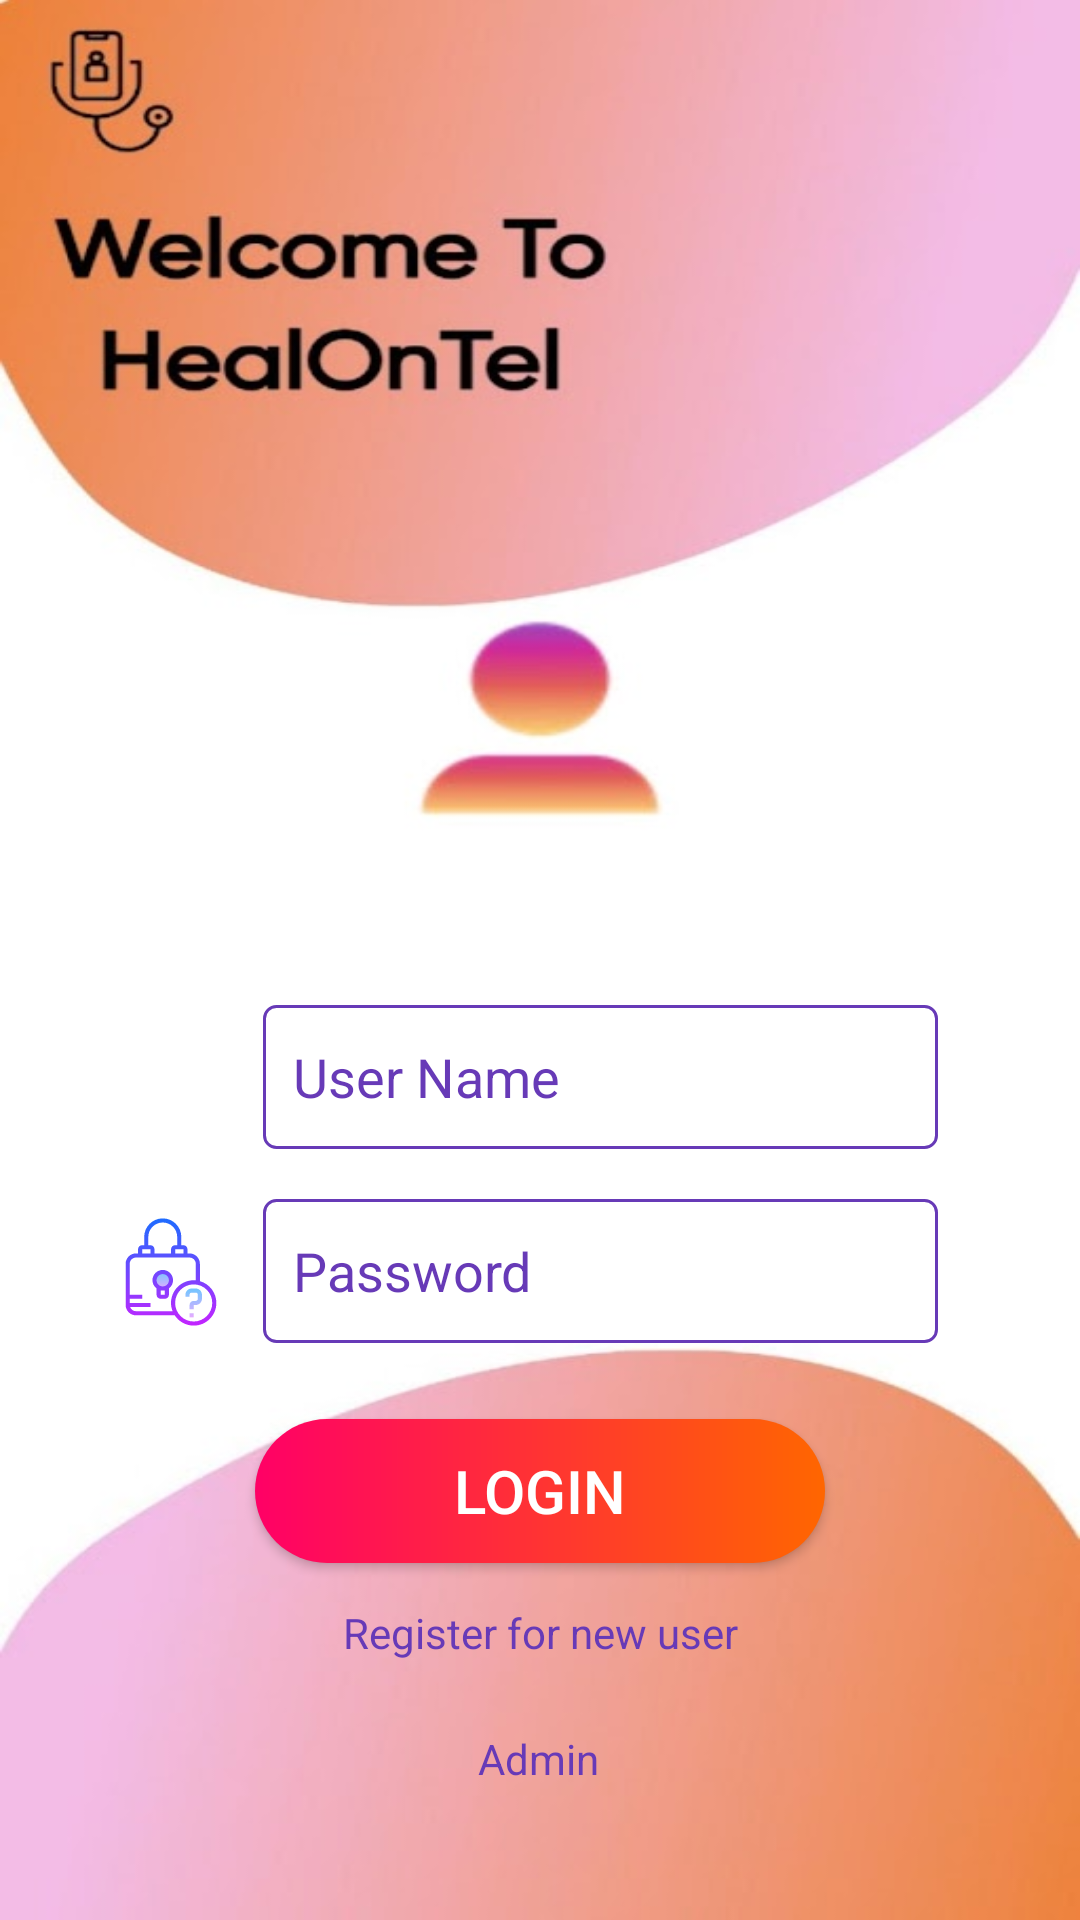

Produce the Android XML layout that renders to this screen, including the resource entries it uses.
<!-- AndroidManifest.xml: application theme Theme.HealOnTel -->
<!-- res/layout/activity_login.xml -->
<?xml version="1.0" encoding="utf-8"?>
<androidx.constraintlayout.widget.ConstraintLayout xmlns:android="http://schemas.android.com/apk/res/android"
    xmlns:app="http://schemas.android.com/apk/res-auto"
    xmlns:tools="http://schemas.android.com/tools"
    android:layout_width="match_parent"
    android:layout_height="match_parent"
    tools:context=".LoginActivity"
    android:background="@drawable/login1">

    <TextView
        android:id="@+id/textViewNewUser"
        android:layout_width="wrap_content"
        android:layout_height="29dp"
        android:hint="Register for new user"
        android:textColor="#673AB7"
        android:textColorHint="#673AB7"
        app:layout_constraintBottom_toBottomOf="parent"
        app:layout_constraintEnd_toEndOf="parent"
        app:layout_constraintStart_toStartOf="parent"
        app:layout_constraintTop_toBottomOf="@+id/buttonLogin"
        app:layout_constraintVertical_bias="0.15" />

    <TextView
        android:id="@+id/admin"
        android:layout_width="wrap_content"
        android:layout_height="29dp"
        android:hint="Admin"
        android:textColor="#673AB7"
        android:textColorHint="#673AB7"
        app:layout_constraintBottom_toBottomOf="parent"
        app:layout_constraintEnd_toEndOf="parent"
        app:layout_constraintHorizontal_bias="0.498"
        app:layout_constraintStart_toStartOf="parent"
        app:layout_constraintTop_toBottomOf="@+id/textViewNewUser"
        app:layout_constraintVertical_bias="0.273" />

    <EditText
        android:paddingLeft="10dp"
        android:paddingRight="10dp"
        android:paddingTop="8dp"
        android:paddingBottom="8dp"
        android:id="@+id/editTextLoginUsername"
        android:layout_width="225dp"
        android:layout_height="48dp"
        android:background="@drawable/edit_text_drawable"
        android:ems="10"
        android:hint="User Name"
        android:inputType="textPersonName"
        android:textColor="@color/purple_500"
        android:textColorHint="@color/purple_500"
        app:layout_constraintBottom_toBottomOf="parent"
        app:layout_constraintEnd_toEndOf="parent"
        app:layout_constraintHorizontal_bias="0.65"
        app:layout_constraintStart_toStartOf="parent"
        app:layout_constraintTop_toTopOf="parent"
        app:layout_constraintVertical_bias="0.566" />

    <EditText
        android:paddingLeft="10dp"
        android:paddingRight="10dp"
        android:paddingTop="8dp"
        android:paddingBottom="8dp"
        android:id="@+id/editTextLoginPassword"
        android:layout_width="225dp"
        android:layout_height="48dp"
        android:background="@drawable/edit_text_drawable"
        android:ems="10"
        android:hint="Password"
        android:inputType="textPassword"
        android:textColor="@color/purple_500"
        android:textColorHint="#673AB7"
        app:layout_constraintBottom_toBottomOf="parent"
        app:layout_constraintEnd_toEndOf="parent"
        app:layout_constraintHorizontal_bias="0.65"
        app:layout_constraintStart_toStartOf="parent"
        app:layout_constraintTop_toBottomOf="@+id/editTextLoginUsername"
        app:layout_constraintVertical_bias="0.08" />

    <android.widget.Button
        android:id="@+id/buttonLogin"
        android:layout_width="190dp"
        android:layout_height="48dp"
        android:background="@drawable/buttons"
        android:text="Login"
        android:textColor="#FFFFFF"
        android:textSize="20sp"
        android:textStyle="normal"
        app:layout_constraintBottom_toBottomOf="parent"
        app:layout_constraintEnd_toEndOf="parent"
        app:layout_constraintStart_toStartOf="parent"
        app:layout_constraintTop_toBottomOf="@+id/editTextLoginPassword"
        app:layout_constraintVertical_bias="0.176" />

    <ImageView
        android:id="@+id/imageView"
        android:layout_width="47dp"
        android:layout_height="41dp"
        app:layout_constraintBottom_toBottomOf="@+id/editTextLoginUsername"
        app:layout_constraintEnd_toStartOf="@+id/editTextLoginUsername"
        app:layout_constraintHorizontal_bias="0.8"
        app:layout_constraintStart_toStartOf="parent"
        app:layout_constraintTop_toTopOf="@+id/editTextLoginUsername"
        app:srcCompat="@drawable/user_286" />

    <ImageView
        android:id="@+id/imageView4"
        android:layout_width="44dp"
        android:layout_height="46dp"
        app:layout_constraintBottom_toBottomOf="@+id/editTextLoginPassword"
        app:layout_constraintEnd_toStartOf="@+id/editTextLoginPassword"
        app:layout_constraintHorizontal_bias="0.8"
        app:layout_constraintStart_toStartOf="parent"
        app:layout_constraintTop_toTopOf="@+id/editTextLoginPassword"
        app:layout_constraintVertical_bias="0.671"
        app:srcCompat="@drawable/pass_icon" />

</androidx.constraintlayout.widget.ConstraintLayout>
<!-- resources referenced by this layout -->
<resources>
  <color name="purple_500">#673AB7</color>
  <!-- drawable buttons (drawable) -->
  <?xml version="1.0" encoding="utf-8"?>
  <shape xmlns:android="http://schemas.android.com/apk/res/android" android:shape="rectangle">
      <gradient android:angle="0" android:startColor="#ff0066" android:endColor="#ff6600"
          android:type="linear"/>
  
      <corners android:radius="50dp"/>
  </shape>
  <!-- drawable edit_text_drawable (drawable) -->
  <shape xmlns:android="http://schemas.android.com/apk/res/android">
      <solid android:color="#FFF" />
      <stroke
          android:width="1dp"
          android:color="#673AB7" />
      <corners android:radius="4dp" />
  </shape>
  <!-- drawable login1: jpg bitmap (drawable, 30811 bytes) -->
  <!-- drawable pass_icon: vector/xml drawable (drawable, 3756 chars, omitted) -->
  <style name="Theme.HealOnTel" parent="Theme.MaterialComponents.DayNight.DarkActionBar">
          
          <item name="colorPrimary">@color/purple_500</item>
          <item name="colorPrimaryVariant">@color/purple_700</item>
          <item name="colorOnPrimary">@color/white</item>
          
          <item name="colorSecondary">@color/teal_200</item>
          <item name="colorSecondaryVariant">@color/teal_700</item>
          <item name="colorOnSecondary">@color/black</item>
          
          <item name="android:statusBarColor">?attr/colorPrimaryVariant</item>
          
      </style>
  <color name="purple_700">#FF3700B3</color>
  <color name="white">#FFFFFFFF</color>
  <color name="teal_200">#FF03DAC5</color>
  <color name="teal_700">#FF018786</color>
  <color name="black">#FF000000</color>
</resources>
